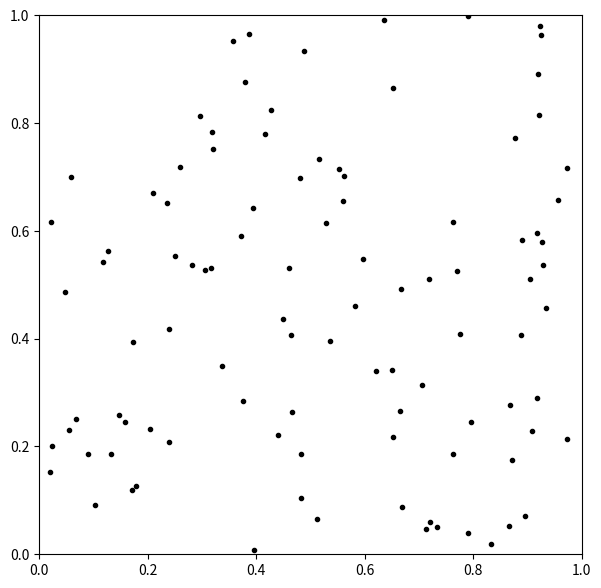
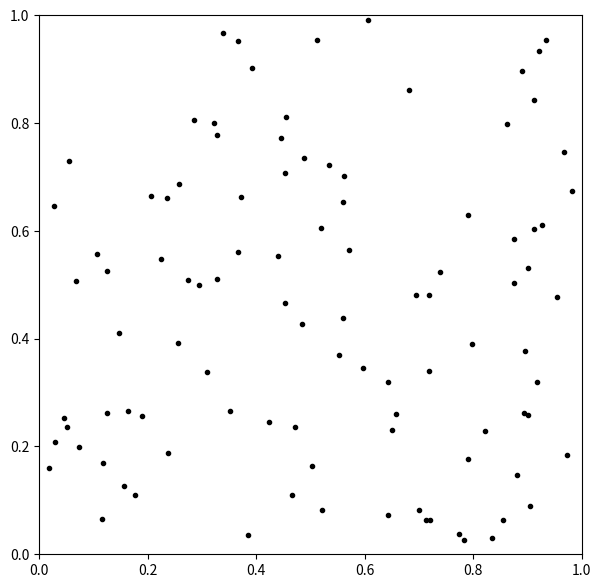
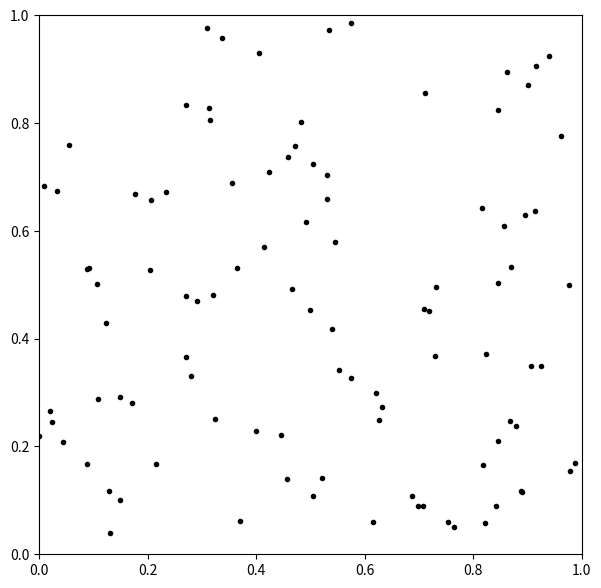
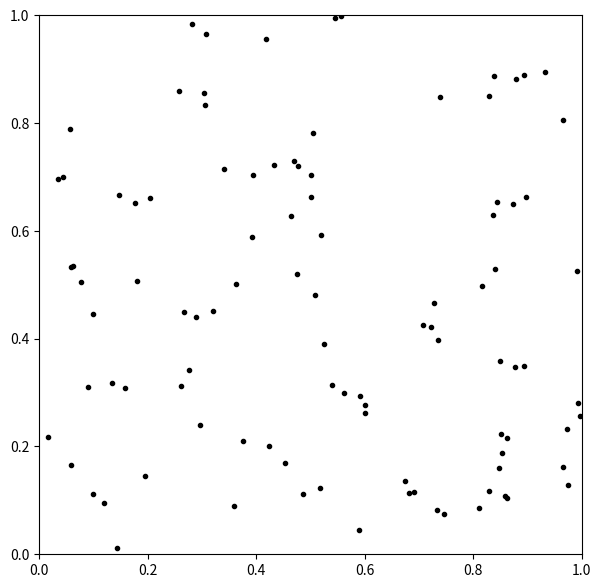
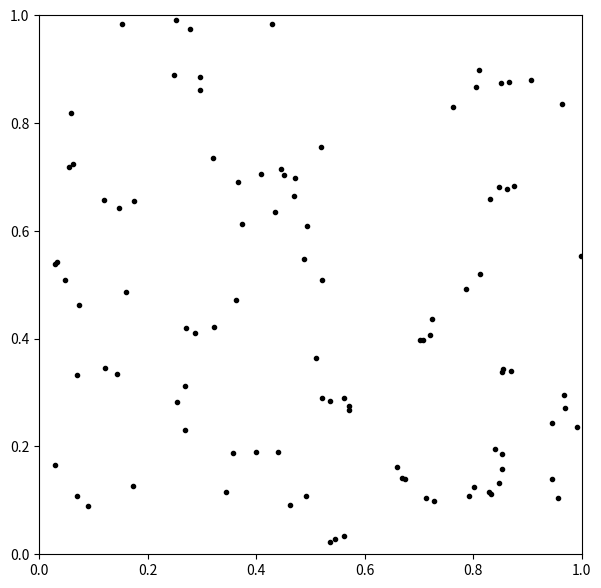
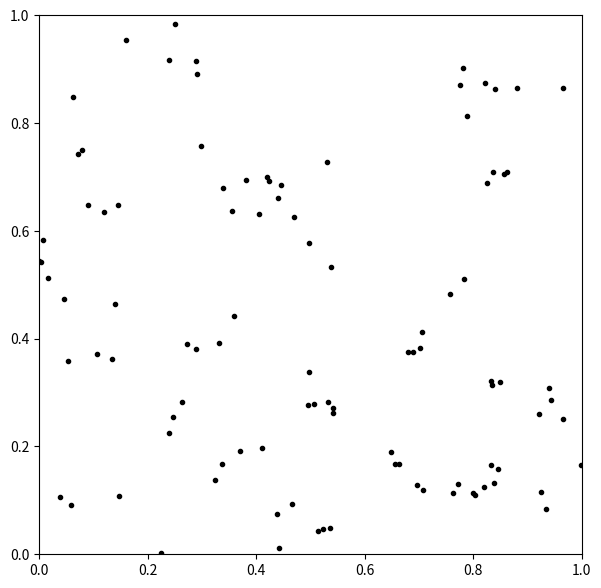
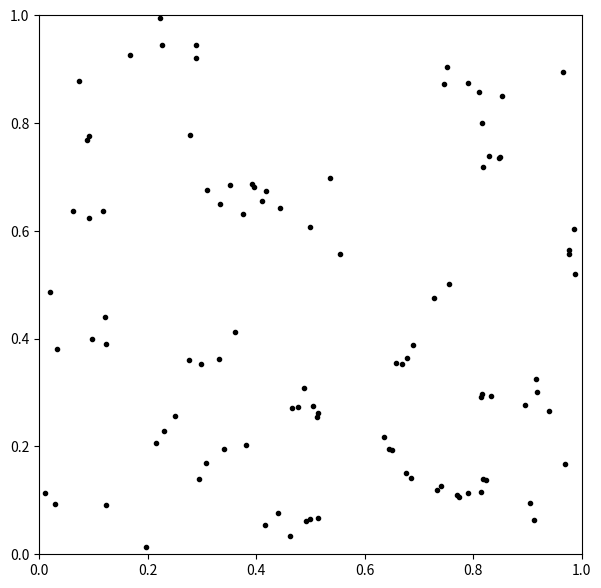
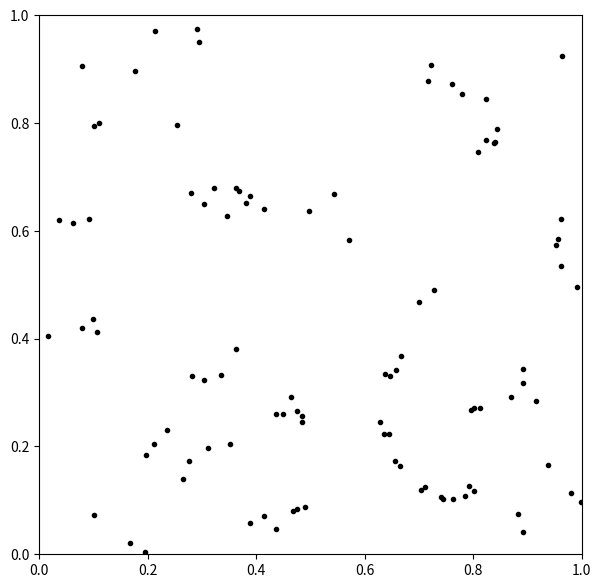
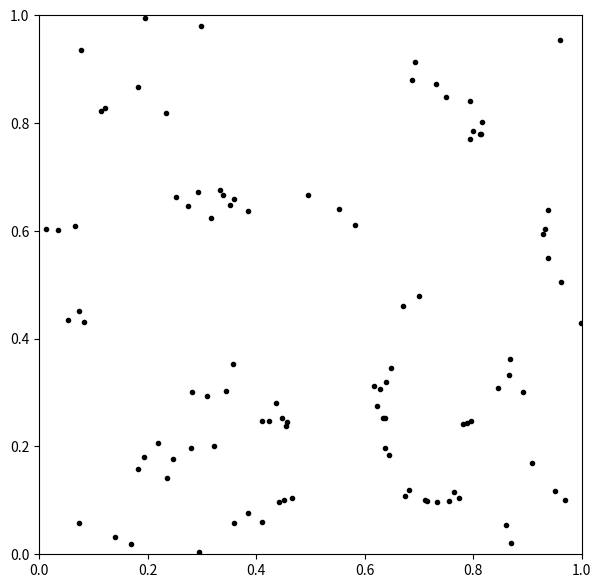
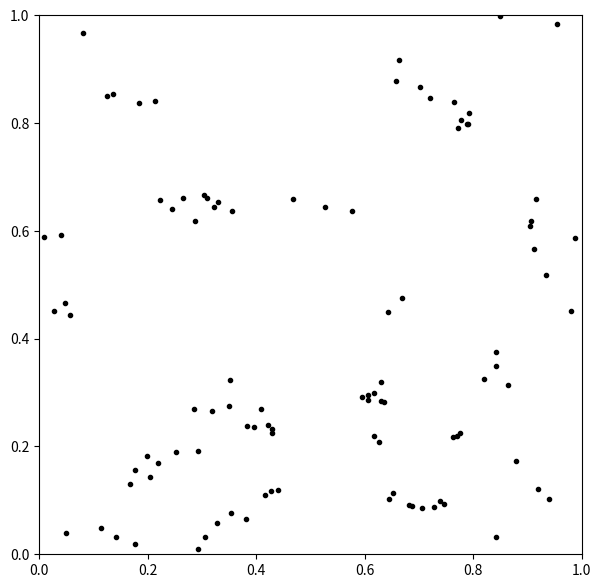
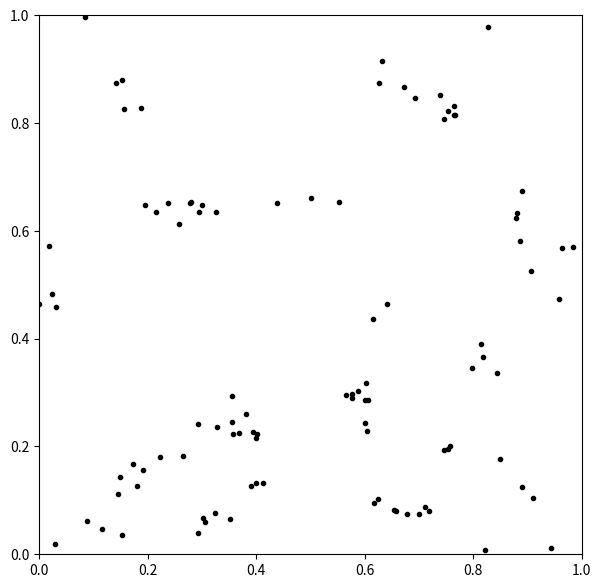
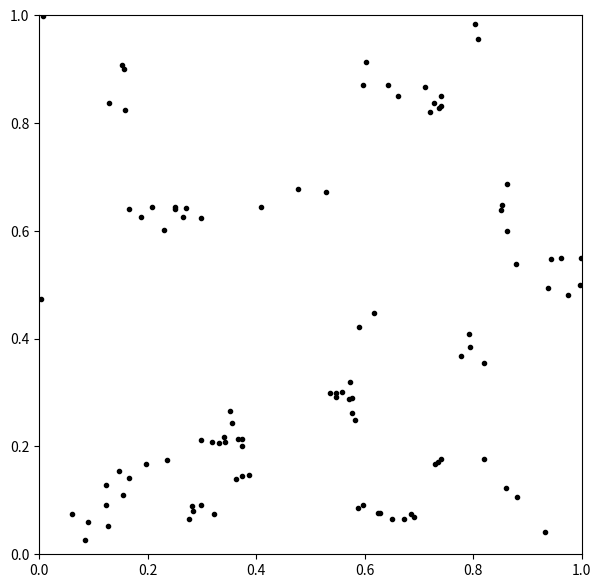
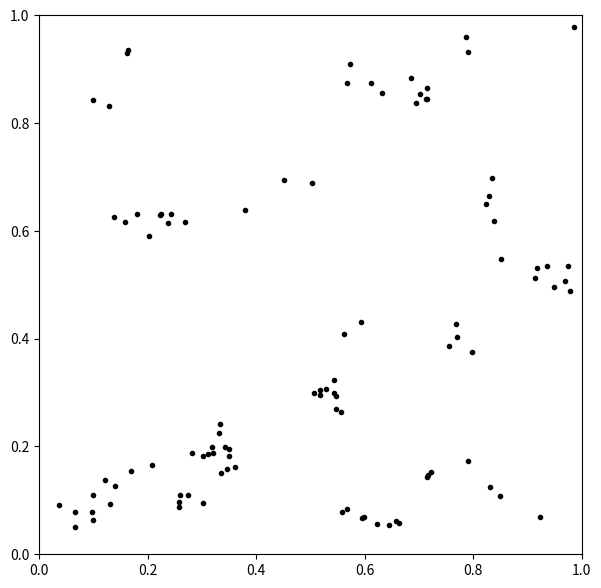
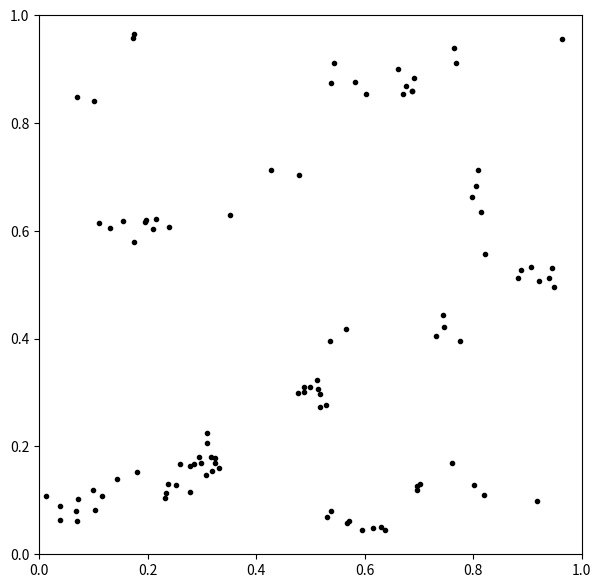
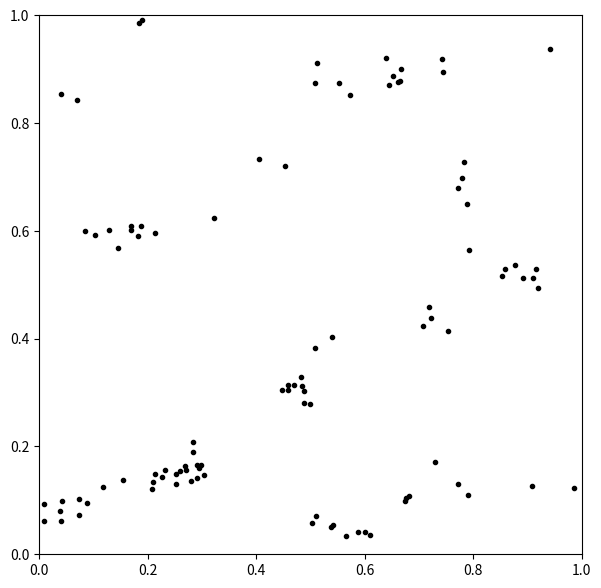
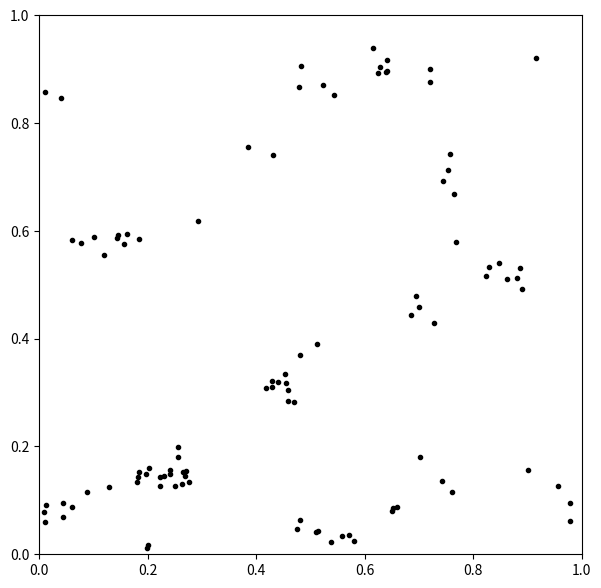

Write the Python code that produced these figures, in order.
# -*- coding: utf-8 -*-
"""
Created on Tue Mar  9 11:03:26 2021

@author: myersau3
"""

def check_boundaries(x_new_i, y_new_i, B):
    x_width, y_width = B[0][1] - B[0][0], B[1][1] - B[1][0]
    if x_new_i > B[0][1]:
        x_new_i = x_new_i-x_width
    if x_new_i < B[0][0]:
        x_new_i = x_new_i+x_width
    if y_new_i > B[1][1]:
        y_new_i = y_new_i-y_width
    if y_new_i < B[1][0]:
        y_new_i = y_new_i+y_width
    return x_new_i, y_new_i
        
def vicsek_model(t, initial_conditions, velocity, noise_std, eps, B):
    dt = np.mean(np.diff(t))
    x, y = initial_conditions.T[0], initial_conditions.T[1]
    theta = initial_conditions.T[2]
    I = np.arange(len(x))
    dx, dy = v*dt*np.cos(theta), v*dt*np.sin(theta)
    pos = []
    for t_i in t:
        pos.append(np.array([x, y, theta]).T)
        x_new = []
        y_new = []
        theta_new = []
        for i in range(len(initial_conditions)):
            x_i, y_i, theta_i = x[i], y[i], theta[i]
            d_i = np.sqrt((x-x_i)**2 + (y-y_i)**2)
            neighbors = I[d_i<eps]
            theta_ave = np.mean(theta[neighbors])
            theta_new_i = theta_ave + np.random.normal(0,noise_std,1)[0]
            dx, dy = v*dt*np.cos(theta_i), v*dt*np.sin(theta_i)
            x_new_i, y_new_i = x_i+dx, y_i+dy
            x_new_i, y_new_i = check_boundaries(x_new_i, y_new_i, B)
            
            x_new.append(x_new_i)
            y_new.append(y_new_i)
            theta_new.append(theta_new_i)
        x, y, theta = np.array(x_new), np.array(y_new), np.array(theta_new)
    pos = np.array(pos)
    
    plotting = True
    if plotting == True:
        for i in np.arange(0,len(pos), 2):
            x, y = pos[i].T[0], pos[i].T[1]
            plt.figure(figsize = (7,7))
            plt.plot(x,y, 'k.')
            lim = 1
            plt.xlim(-0,lim)
            plt.ylim(-0,lim)
            plt.show()     
        
    return pos
    
    
# In[ ]: 

if __name__ == "__main__": 
        
    import numpy as np
    import matplotlib.pyplot as plt
    
    n = 100
    v = 10
    dt = 0.01
    x = np.random.rand(n,1).T[0]
    y = np.random.rand(n,1).T[0]
    theta = 2*np.pi*np.random.rand(n,1).T[0]
    
    
    nu = 0.1
    IC = np.array([x, y, theta]).T
    t = np.linspace(0,3,2000)
    B = [[-0,1],[-0,1]]
    
    vicsek_model(t = t, initial_conditions = IC, velocity = v, 
                 noise_std = nu, eps = 0.05, B = B)
    
    
    
    
    
    
    
    
    
    
    
    
    